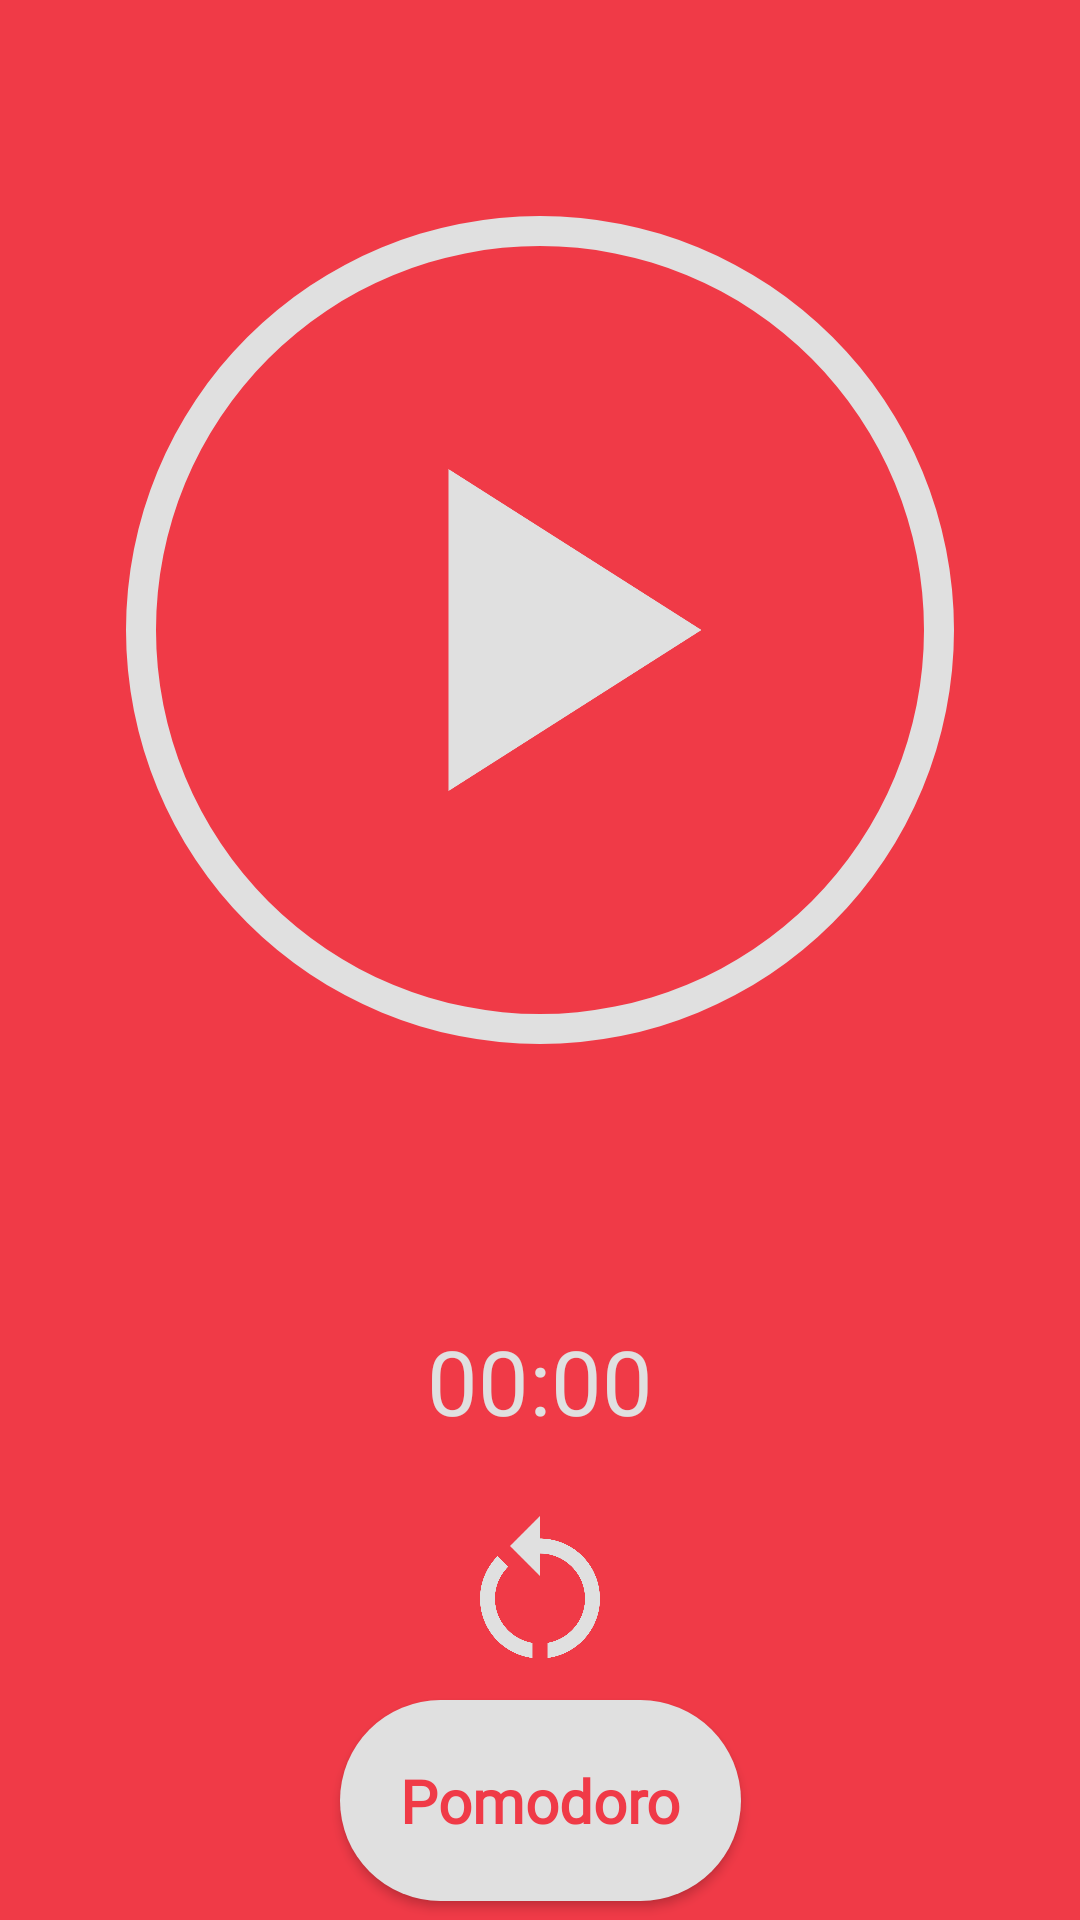

Layout XML and referenced resources for this Android screen:
<!-- AndroidManifest.xml: application theme Theme.Pomodorosayaci -->
<!-- res/layout/activity_main2.xml -->
<?xml version="1.0" encoding="utf-8"?>
<LinearLayout xmlns:android="http://schemas.android.com/apk/res/android"
    xmlns:app="http://schemas.android.com/apk/res-auto"
    xmlns:tools="http://schemas.android.com/tools"
    android:layout_width="match_parent"
    android:layout_height="match_parent"
    android:orientation="vertical"
    android:id="@+id/mainlayout"
    android:background="@color/bgcolor"
    tools:context=".MainActivity">
    <LinearLayout
        android:orientation="horizontal"
        android:layout_width="wrap_content"
        android:layout_height="wrap_content"
        android:layout_marginRight="10dp"
        android:layout_marginTop="10dp"
        android:layout_gravity="center|end">

        <ImageView
            android:id="@+id/ImgSettings"
            android:layout_width="wrap_content"
            android:layout_height="wrap_content"
            android:src="@drawable/baseline_settings_24"
            android:layout_gravity="top|end"/>
    </LinearLayout>
    <androidx.constraintlayout.widget.ConstraintLayout
        android:layout_width="match_parent"
        android:layout_height="400dp"
        android:layout_gravity="center"
        android:padding="20dp"
        android:orientation="vertical">

        <ProgressBar
            android:id="@+id/progress_bar"
            style="?android:attr/progressBarStyleHorizontal"
            android:layout_width="match_parent"
            android:layout_height="match_parent"
            android:background="@drawable/circular_shape"
            android:indeterminate="false"
            android:progressDrawable="@drawable/circular_progress_bar"
            android:textAlignment="center"
            android:max="100"
            android:progress="0"
            app:layout_constraintBottom_toBottomOf="parent"
            app:layout_constraintEnd_toEndOf="parent"
            app:layout_constraintStart_toStartOf="parent"
            app:layout_constraintTop_toTopOf="parent"></ProgressBar>

        <ImageView
            android:id="@+id/imgStart"
            android:layout_width="231dp"
            android:layout_height="184dp"
            android:layout_gravity="center"
            android:src="@drawable/baseline_play_circle_24"
            app:layout_constraintBottom_toBottomOf="@+id/progress_bar"
            app:layout_constraintEnd_toEndOf="parent"
            app:layout_constraintStart_toStartOf="@+id/progress_bar"
            app:layout_constraintTop_toTopOf="@+id/progress_bar" />

    </androidx.constraintlayout.widget.ConstraintLayout>

    <LinearLayout
        android:layout_width="match_parent"
        android:layout_height="match_parent"
        android:layout_gravity="center"
        android:layout_marginTop="10dp"
        android:orientation="vertical">

        <TextView
            android:id="@+id/tvTimeText"
            android:layout_width="wrap_content"
            android:layout_height="wrap_content"
            android:fontFamily="@font/mulish_semibold"
            android:text="@string/timerText"
            android:layout_gravity="center_horizontal"
            android:textAlignment="center"
            android:layout_marginTop="20dp"

            android:textColor="@color/white"
            android:textSize="30sp" />

        <ImageView
            android:id="@+id/btnReset"
            android:layout_width="wrap_content"
            android:layout_height="wrap_content"
            android:layout_marginTop="20dp"

            android:layout_gravity="center"
            android:src="@drawable/restart_icon"/>

        <androidx.constraintlayout.widget.ConstraintLayout
            android:layout_width="match_parent"
            android:layout_height="match_parent">

            <Button
                android:id="@+id/btnStopOver"
                android:layout_width="wrap_content"
                android:layout_height="wrap_content"
                android:padding="20dp"
                android:layout_gravity="center|bottom"
                android:background="@drawable/buttonstopover_style"
                android:fontFamily="@font/mulish_extrabold"
                android:text="@string/buttonStopOverText2"
                android:textColor="@color/bgcolor"
                android:textSize="20sp"
                android:autoSizeMinTextSize="12sp"
                android:autoSizeMaxTextSize="20sp"
                android:textAllCaps="false"
                android:textStyle="bold"
                app:layout_constraintBottom_toBottomOf="parent"
                app:layout_constraintEnd_toEndOf="parent"
                app:layout_constraintStart_toStartOf="parent"
                app:layout_constraintTop_toTopOf="parent" />
        </androidx.constraintlayout.widget.ConstraintLayout>

    </LinearLayout>



</LinearLayout>
<!-- resources referenced by this layout -->
<resources>
  <color name="bgcolor">#F03A47</color>
  <color name="white">#E0E0E0</color>
  <!-- drawable baseline_play_circle_24 (drawable) -->
  <vector android:height="80dp" android:tint="@color/circulaprogressbar"
      android:viewportHeight="24" android:viewportWidth="24"
      android:width="80dp" xmlns:android="http://schemas.android.com/apk/res/android">
      <path android:fillColor="@android:color/white" android:pathData="M8,5v14l11,-7z"/>
  
  </vector>
  <!-- drawable buttonstopover_style (drawable) -->
  <?xml version="1.0" encoding="utf-8"?>
  <shape xmlns:android="http://schemas.android.com/apk/res/android">
      <corners android:radius="300dp"/>
      <solid android:color="@color/buttonBgColor"/>
  </shape>
  <!-- drawable circular_progress_bar (drawable) -->
  <?xml version="1.0" encoding="utf-8"?>
  <rotate xmlns:android="http://schemas.android.com/apk/res/android"
      android:fromDegrees="270"
      android:toDegrees="270">
  
      <shape
          android:innerRadiusRatio="2.5"
          android:shape="ring"
          android:thickness="10dp"
          android:useLevel="true">
  
          <gradient
              android:angle="0"
              android:endColor="@color/circulaprogressbar2"
              android:startColor="@color/circulaprogressbar2"
              android:type="sweep"
              android:useLevel="false"/>
  
      </shape>
  
  </rotate>
  <!-- drawable circular_shape (drawable) -->
  <?xml version="1.0" encoding="utf-8"?>
  <shape xmlns:android="http://schemas.android.com/apk/res/android"
      android:innerRadiusRatio="2.5"
      android:shape="ring"
      android:thickness="10dp"
      android:useLevel="false">
      <solid android:color="@color/circulaprogressbar"/>
  </shape>
  <!-- drawable restart_icon (drawable) -->
  <vector android:height="60dp" android:tint="@color/circulaprogressbar"
      android:viewportHeight="24" android:viewportWidth="24"
      android:width="60dp" xmlns:android="http://schemas.android.com/apk/res/android">
      <path android:fillColor="@android:color/white" android:pathData="M12,5V2L8,6l4,4V7c3.31,0 6,2.69 6,6c0,2.97 -2.17,5.43 -5,5.91v2.02c3.95,-0.49 7,-3.85 7,-7.93C20,8.58 16.42,5 12,5z"/>
      <path android:fillColor="@android:color/white" android:pathData="M6,13c0,-1.65 0.67,-3.15 1.76,-4.24L6.34,7.34C4.9,8.79 4,10.79 4,13c0,4.08 3.05,7.44 7,7.93v-2.02C8.17,18.43 6,15.97 6,13z"/>
  </vector>
  <string name="buttonStopOverText2">Pomodoro</string>
  <string name="timerText">00:00</string>
  <style name="Theme.Pomodorosayaci" parent="Theme.AppCompat.DayNight.NoActionBar">
          
          <item name="colorPrimary">@color/bgcolor</item>
          <item name="colorPrimaryVariant">@color/bgcolor</item>
          <item name="colorOnPrimary">@color/white</item>
          
          <item name="colorSecondary">@color/teal_200</item>
          <item name="colorSecondaryVariant">@color/teal_700</item>
          <item name="colorOnSecondary">@color/black</item>
          
          <item name="android:statusBarColor">?attr/colorPrimaryVariant</item>
          
      </style>
  <color name="circulaprogressbar">#E0E0E0</color>
  <color name="buttonBgColor">#E0E0E0</color>
  <color name="circulaprogressbar2">#9E9E9E</color>
  <color name="teal_200">#F44336</color>
  <color name="teal_700">#FF018786</color>
  <color name="black">#FF000000</color>
</resources>
